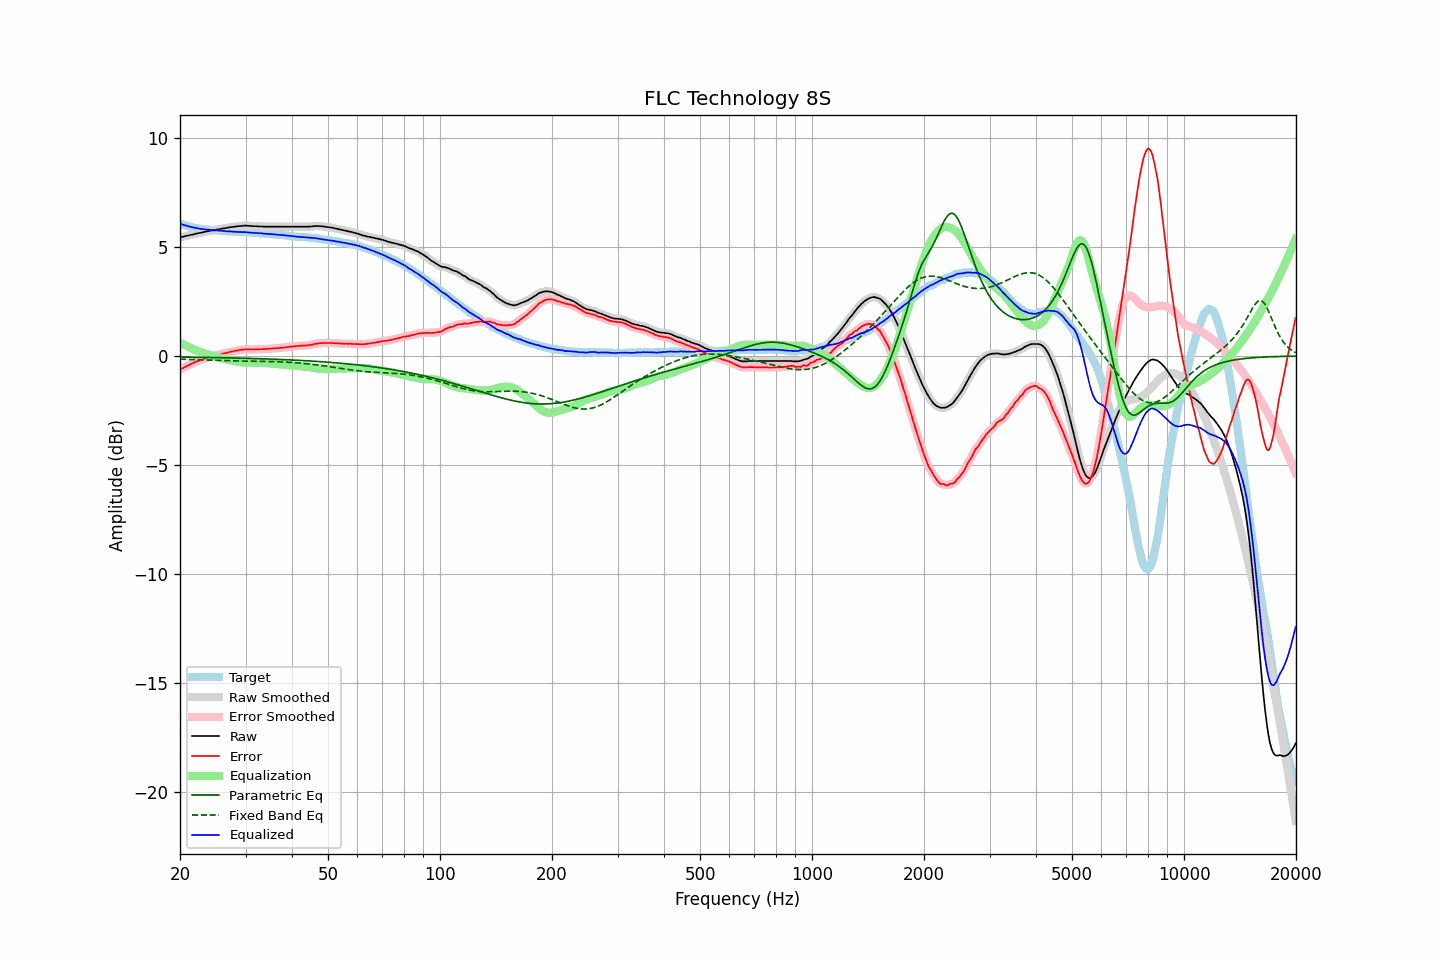

Data behind this chart, as committed beside it:
frequency, raw, error, smoothed, error_smoothed, equalization, parametric_eq, fixed_band_eq, equalized_raw, equalized_smoothed, target
20.00, 5.44, -0.63, 5.44, -0.62, 0.63, -0.04, -0.14, 6.07, 6.07, 6.07
20.20, 5.46, -0.58, 5.46, -0.58, 0.58, -0.05, -0.15, 6.05, 6.05, 6.04
20.40, 5.47, -0.55, 5.48, -0.54, 0.54, -0.05, -0.15, 6.02, 6.02, 6.02
20.61, 5.49, -0.51, 5.49, -0.51, 0.50, -0.05, -0.15, 6.00, 6.00, 6.00
20.81, 5.51, -0.47, 5.51, -0.47, 0.47, -0.05, -0.15, 5.98, 5.98, 5.98
21.02, 5.52, -0.44, 5.53, -0.43, 0.43, -0.05, -0.15, 5.95, 5.96, 5.96
21.23, 5.54, -0.40, 5.54, -0.39, 0.39, -0.05, -0.16, 5.94, 5.94, 5.94
21.44, 5.56, -0.35, 5.56, -0.36, 0.36, -0.05, -0.16, 5.92, 5.92, 5.92
21.66, 5.57, -0.33, 5.58, -0.32, 0.33, -0.05, -0.16, 5.90, 5.90, 5.90
21.87, 5.59, -0.29, 5.59, -0.29, 0.29, -0.05, -0.16, 5.89, 5.89, 5.89
22.09, 5.61, -0.25, 5.61, -0.26, 0.26, -0.05, -0.16, 5.88, 5.87, 5.87
22.31, 5.62, -0.23, 5.63, -0.23, 0.23, -0.06, -0.17, 5.86, 5.86, 5.86
22.54, 5.64, -0.20, 5.64, -0.20, 0.20, -0.06, -0.17, 5.85, 5.84, 5.85
22.76, 5.65, -0.18, 5.66, -0.18, 0.18, -0.06, -0.17, 5.83, 5.83, 5.84
22.99, 5.67, -0.15, 5.67, -0.15, 0.15, -0.06, -0.17, 5.82, 5.82, 5.83
23.22, 5.69, -0.12, 5.69, -0.12, 0.12, -0.06, -0.18, 5.82, 5.81, 5.82
23.45, 5.70, -0.10, 5.71, -0.10, 0.10, -0.06, -0.18, 5.80, 5.81, 5.80
23.69, 5.72, -0.07, 5.72, -0.07, 0.08, -0.06, -0.18, 5.80, 5.80, 5.79
23.92, 5.73, -0.06, 5.74, -0.05, 0.06, -0.06, -0.18, 5.79, 5.79, 5.79
24.16, 5.75, -0.03, 5.75, -0.03, 0.04, -0.07, -0.19, 5.79, 5.79, 5.78
24.40, 5.76, -0.02, 5.76, -0.02, 0.01, -0.07, -0.19, 5.78, 5.78, 5.78
24.65, 5.77, 0.00, 5.78, 0.00, -0.00, -0.07, -0.19, 5.77, 5.77, 5.77
24.89, 5.78, 0.01, 5.79, 0.02, -0.02, -0.07, -0.19, 5.76, 5.76, 5.77
25.14, 5.80, 0.04, 5.80, 0.04, -0.04, -0.07, -0.20, 5.76, 5.76, 5.76
25.39, 5.81, 0.07, 5.81, 0.06, -0.06, -0.07, -0.20, 5.75, 5.75, 5.75
25.65, 5.82, 0.08, 5.83, 0.08, -0.08, -0.07, -0.20, 5.74, 5.75, 5.75
25.91, 5.84, 0.11, 5.84, 0.10, -0.10, -0.08, -0.20, 5.75, 5.74, 5.74
26.16, 5.85, 0.12, 5.85, 0.12, -0.12, -0.08, -0.21, 5.74, 5.74, 5.74
26.43, 5.86, 0.13, 5.87, 0.13, -0.14, -0.08, -0.21, 5.73, 5.73, 5.74
26.69, 5.87, 0.15, 5.88, 0.15, -0.15, -0.08, -0.21, 5.72, 5.72, 5.72
26.96, 5.89, 0.17, 5.89, 0.17, -0.17, -0.08, -0.21, 5.72, 5.72, 5.72
27.23, 5.90, 0.19, 5.90, 0.19, -0.19, -0.08, -0.22, 5.72, 5.72, 5.71
27.50, 5.91, 0.20, 5.91, 0.20, -0.20, -0.09, -0.22, 5.71, 5.71, 5.71
27.77, 5.92, 0.21, 5.92, 0.22, -0.22, -0.09, -0.22, 5.71, 5.71, 5.71
28.05, 5.93, 0.24, 5.93, 0.23, -0.23, -0.09, -0.22, 5.70, 5.70, 5.70
28.33, 5.94, 0.25, 5.94, 0.25, -0.25, -0.09, -0.22, 5.70, 5.70, 5.70
28.62, 5.95, 0.26, 5.95, 0.26, -0.26, -0.09, -0.23, 5.69, 5.69, 5.70
28.90, 5.96, 0.28, 5.96, 0.27, -0.27, -0.09, -0.23, 5.69, 5.69, 5.68
29.19, 5.96, 0.28, 5.97, 0.28, -0.28, -0.10, -0.23, 5.68, 5.68, 5.68
29.48, 5.97, 0.29, 5.98, 0.29, -0.29, -0.10, -0.23, 5.68, 5.68, 5.68
29.78, 5.98, 0.30, 5.98, 0.30, -0.30, -0.10, -0.23, 5.69, 5.68, 5.68
30.08, 5.98, 0.30, 5.98, 0.31, -0.30, -0.10, -0.23, 5.68, 5.68, 5.68
30.38, 5.97, 0.31, 5.98, 0.31, -0.30, -0.10, -0.23, 5.67, 5.67, 5.67
30.68, 5.97, 0.31, 5.97, 0.31, -0.31, -0.11, -0.24, 5.67, 5.67, 5.67
30.99, 5.96, 0.30, 5.97, 0.30, -0.31, -0.11, -0.24, 5.66, 5.66, 5.66
31.30, 5.96, 0.30, 5.96, 0.30, -0.31, -0.11, -0.24, 5.66, 5.65, 5.66
31.61, 5.95, 0.30, 5.96, 0.30, -0.31, -0.11, -0.24, 5.65, 5.65, 5.65
31.93, 5.95, 0.31, 5.95, 0.31, -0.31, -0.11, -0.24, 5.65, 5.65, 5.65
32.24, 5.95, 0.31, 5.95, 0.31, -0.31, -0.12, -0.24, 5.65, 5.64, 5.65
32.57, 5.94, 0.31, 5.95, 0.31, -0.31, -0.12, -0.24, 5.64, 5.64, 5.63
32.89, 5.94, 0.31, 5.94, 0.31, -0.31, -0.12, -0.24, 5.63, 5.63, 5.63
33.22, 5.94, 0.32, 5.94, 0.32, -0.31, -0.12, -0.25, 5.63, 5.63, 5.63
33.55, 5.93, 0.32, 5.94, 0.32, -0.32, -0.13, -0.25, 5.62, 5.62, 5.62
33.89, 5.93, 0.32, 5.93, 0.32, -0.32, -0.13, -0.25, 5.61, 5.61, 5.61
34.23, 5.93, 0.32, 5.93, 0.33, -0.33, -0.13, -0.25, 5.61, 5.61, 5.61
34.57, 5.93, 0.34, 5.93, 0.33, -0.33, -0.13, -0.25, 5.60, 5.60, 5.60
34.92, 5.93, 0.34, 5.93, 0.34, -0.34, -0.14, -0.25, 5.60, 5.60, 5.60
35.27, 5.93, 0.34, 5.93, 0.35, -0.34, -0.14, -0.25, 5.59, 5.59, 5.59
35.62, 5.93, 0.35, 5.93, 0.35, -0.35, -0.14, -0.26, 5.58, 5.58, 5.58
35.97, 5.93, 0.36, 5.93, 0.36, -0.36, -0.15, -0.26, 5.58, 5.58, 5.58
... 635 more rows
